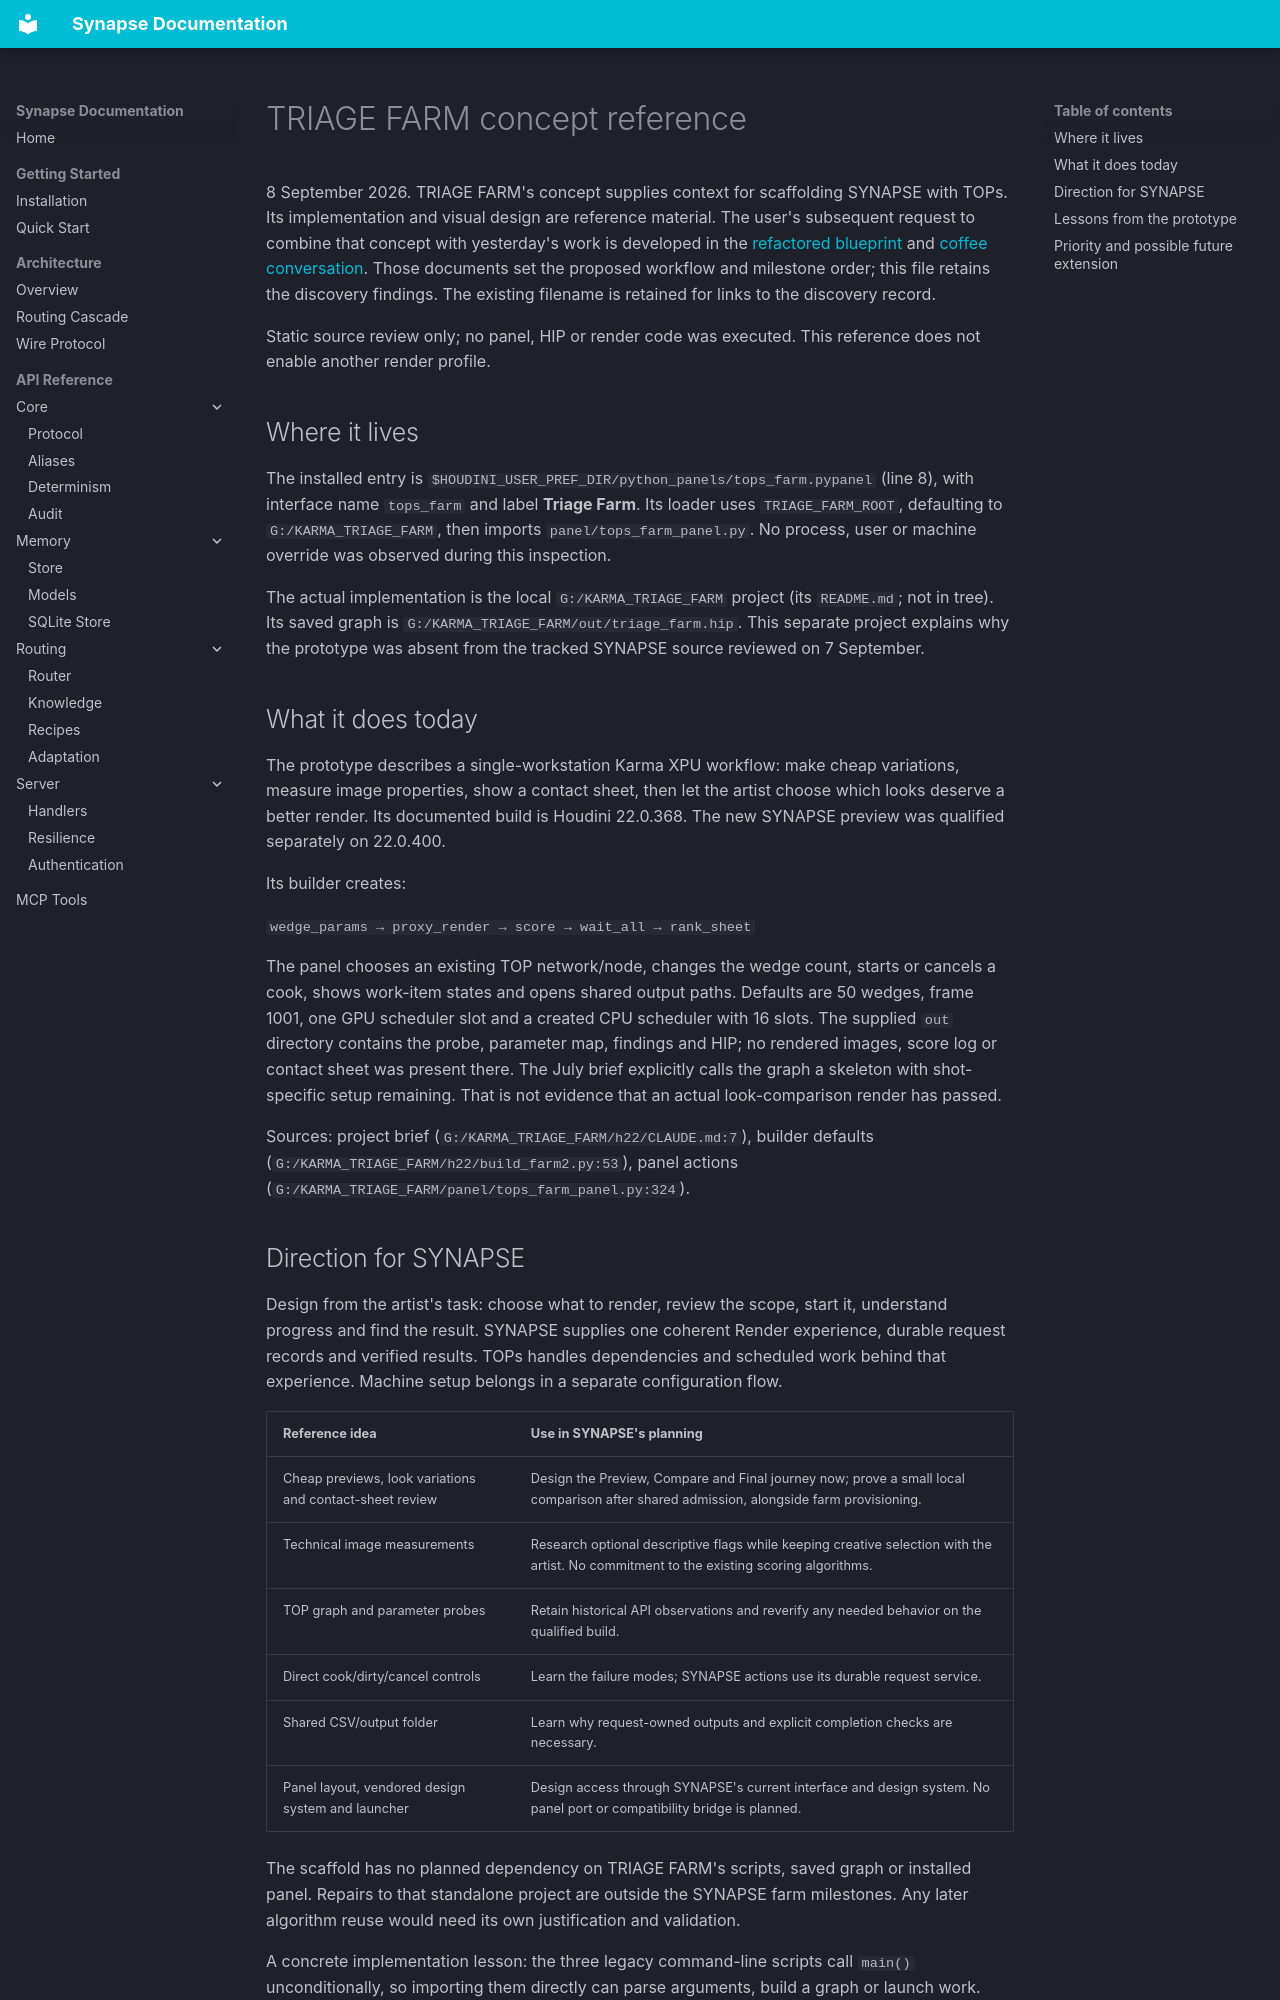

repository: JosephOIbrahim/Synapse · page: tops/TRIAGE_FARM_MIGRATION/index.html · generator: mkdocs

# TRIAGE FARM concept reference

8 September 2026. TRIAGE FARM's concept supplies context for scaffolding SYNAPSE with TOPs. Its implementation and visual design are reference material. The user's subsequent request to combine that concept with yesterday's work is developed in the [refactored blueprint](TRIAGE_FARM_BLUEPRINT.md) and [coffee conversation](TRIAGE_FARM_COFFEE_TALK.md). Those documents set the proposed workflow and milestone order; this file retains the discovery findings. The existing filename is retained for links to the discovery record.

Static source review only; no panel, HIP or render code was executed. This reference does not enable another render profile.

## Where it lives

The installed entry is `$HOUDINI_USER_PREF_DIR/python_panels/tops_farm.pypanel` (line 8), with interface name `tops_farm` and label **Triage Farm**. Its loader uses `TRIAGE_FARM_ROOT`, defaulting to `G:/KARMA_TRIAGE_FARM`, then imports `panel/tops_farm_panel.py`. No process, user or machine override was observed during this inspection.

The actual implementation is the local `G:/KARMA_TRIAGE_FARM` project (its `README.md`; not in tree). Its saved graph is `G:/KARMA_TRIAGE_FARM/out/triage_farm.hip`. This separate project explains why the prototype was absent from the tracked SYNAPSE source reviewed on 7 September.

## What it does today

The prototype describes a single-workstation Karma XPU workflow: make cheap variations, measure image properties, show a contact sheet, then let the artist choose which looks deserve a better render. Its documented build is Houdini 22.0.368. The new SYNAPSE preview was qualified separately on 22.0.400.

Its builder creates:

`wedge_params → proxy_render → score → wait_all → rank_sheet`

The panel chooses an existing TOP network/node, changes the wedge count, starts or cancels a cook, shows work-item states and opens shared output paths. Defaults are 50 wedges, frame 1001, one GPU scheduler slot and a created CPU scheduler with 16 slots. The supplied `out` directory contains the probe, parameter map, findings and HIP; no rendered images, score log or contact sheet was present there. The July brief explicitly calls the graph a skeleton with shot-specific setup remaining. That is not evidence that an actual look-comparison render has passed.

Sources: project brief (`G:/KARMA_TRIAGE_FARM/h22/CLAUDE.md:7`), builder defaults (`G:/KARMA_TRIAGE_FARM/h22/build_farm2.py:53`), panel actions (`G:/KARMA_TRIAGE_FARM/panel/tops_farm_panel.py:324`).

## Direction for SYNAPSE

Design from the artist's task: choose what to render, review the scope, start it, understand progress and find the result. SYNAPSE supplies one coherent Render experience, durable request records and verified results. TOPs handles dependencies and scheduled work behind that experience. Machine setup belongs in a separate configuration flow.

| Reference idea | Use in SYNAPSE's planning |
| --- | --- |
| Cheap previews, look variations and contact-sheet review | Design the Preview, Compare and Final journey now; prove a small local comparison after shared admission, alongside farm provisioning. |
| Technical image measurements | Research optional descriptive flags while keeping creative selection with the artist. No commitment to the existing scoring algorithms. |
| TOP graph and parameter probes | Retain historical API observations and reverify any needed behavior on the qualified build. |
| Direct cook/dirty/cancel controls | Learn the failure modes; SYNAPSE actions use its durable request service. |
| Shared CSV/output folder | Learn why request-owned outputs and explicit completion checks are necessary. |
| Panel layout, vendored design system and launcher | Design access through SYNAPSE's current interface and design system. No panel port or compatibility bridge is planned. |

The scaffold has no planned dependency on TRIAGE FARM's scripts, saved graph or installed panel. Repairs to that standalone project are outside the SYNAPSE farm milestones. Any later algorithm reuse would need its own justification and validation.

A concrete implementation lesson: the three legacy command-line scripts call `main()` unconditionally, so importing them directly can parse arguments, build a graph or launch work. Proxy entry (`G:/KARMA_TRIAGE_FARM/farm/render_proxy.py:116`), scorer entry (`G:/KARMA_TRIAGE_FARM/farm/score_frame.py:184`), builder entry (`G:/KARMA_TRIAGE_FARM/h22/build_farm2.py:254`).
